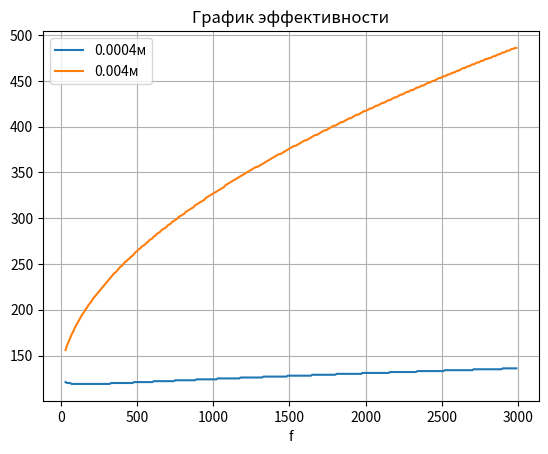

Source code (Python):
from math import pi, sqrt, log10, floor
import matplotlib.pyplot as plt

def delta(f, p=7.5e-08, nu=0.001):
    return sqrt( p / (pi * f * nu) )


def Eff(delta, d, p=7.5e-08):
    return 36 + 20 * log10(delta / p) + 8.7 * (d / delta)

def main():
    gz_array = range(30, 3000, 10)  # Килогерцы
    d_array = [4e-4, 4e-3]          # Метры

    fig, ax = plt.subplots()
    
    for d in d_array:
        eff_arra = []
        for gz in gz_array:
            delta_var = delta(gz)
            eff_arra.append(floor(Eff(delta_var, d)))
        ax.plot(gz_array, eff_arra, label="{}м".format(d))
        print(eff_arra)
    ax.set_xlabel('f')
    # ax.set_ylabel('Э')
    ax.set_title("График эффективности")
    ax.legend()
    ax.grid()
    plt.show()


main()